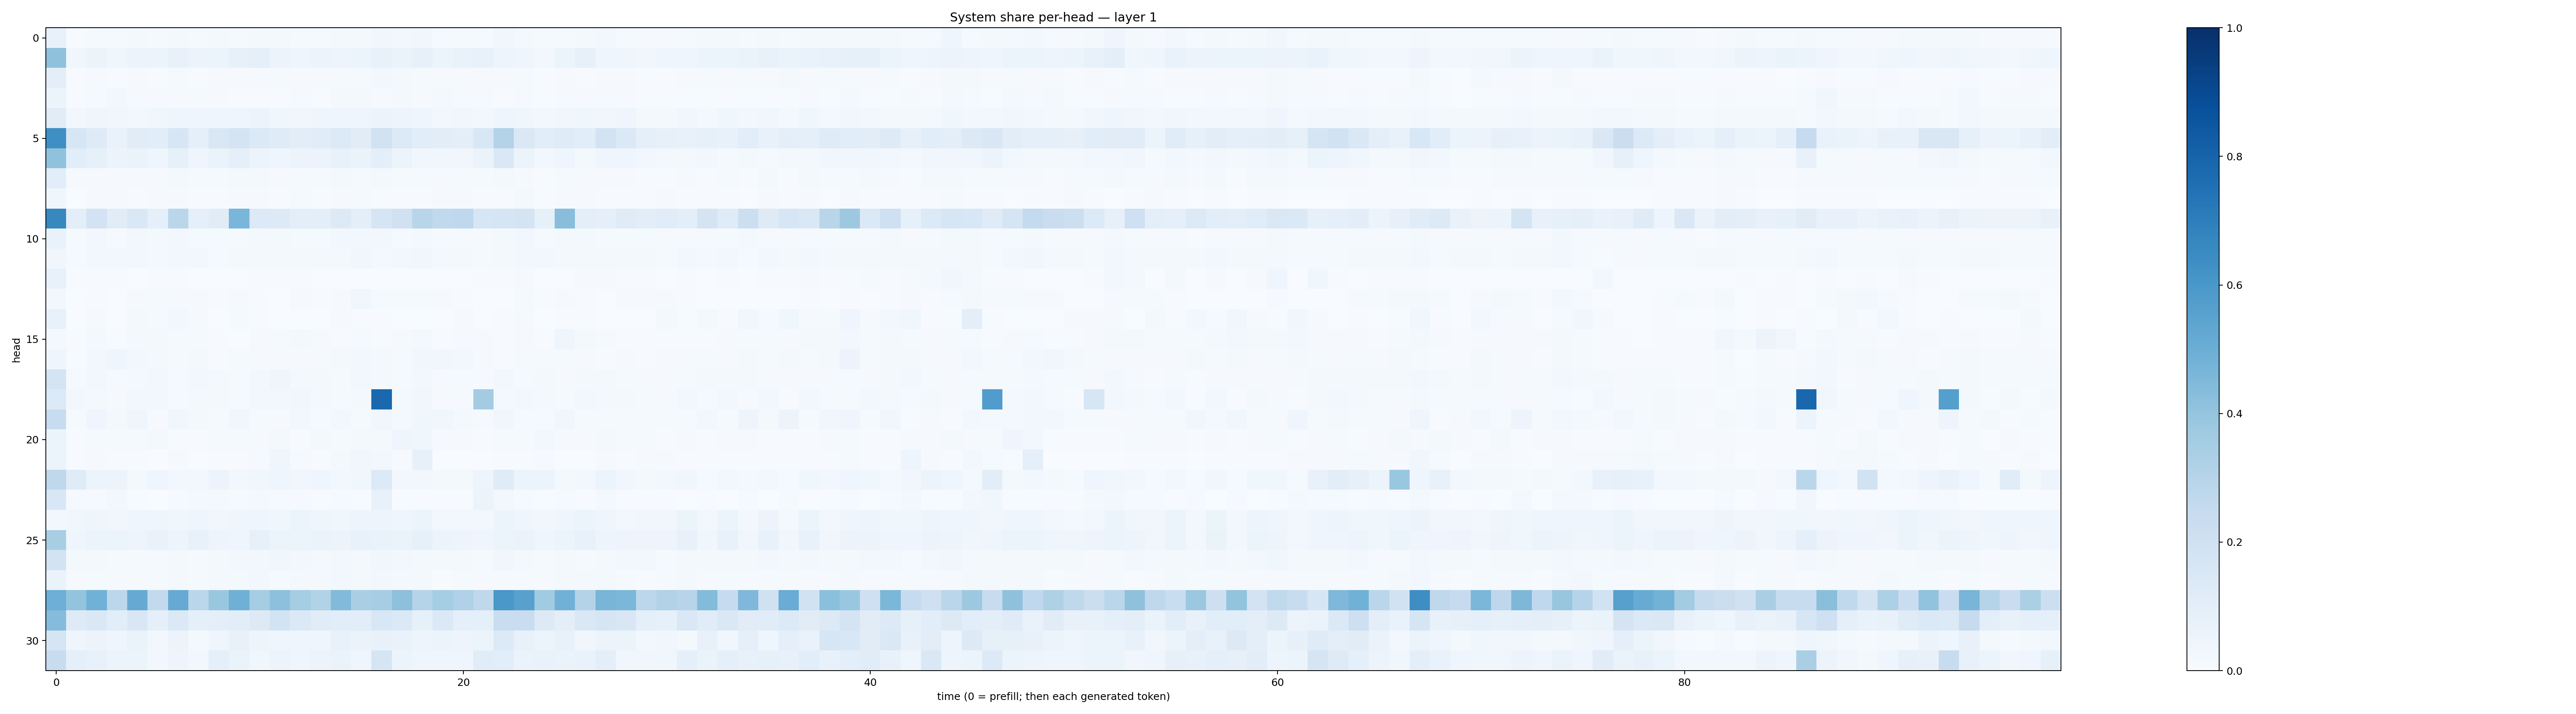

The file beside this chart, header and first rows:
0.07457775, 0.0058371383, 0.012374053, 0.011867547, 0.016039198, 0.0102012465, 0.01859327, 0.011831896, 0.016722312, 0.011127963, 0.015746549, 0.018397842, 0.014460757, 0.013361043, 0.015892738, 0.016018344, 0.03179425, 0.027454307, 0.03392101, 0.011994132, 0.010938301, 0.014429559, 0.03366192, 0.016332433
0.4122, 0.03587, 0.05447, 0.0365, 0.05517, 0.05341, 0.07375, 0.05627, 0.05902, 0.08117, 0.09238, 0.05522, 0.04649, 0.05311, 0.05028, 0.05227, 0.0719, 0.06373, 0.07834, 0.06195, 0.06786, 0.07525, 0.04966, 0.04392
0.09466, 0.006198, 0.009537, 0.004569, 0.008929, 0.005405, 0.01487, 0.007651, 0.01138, 0.00993, 0.009196, 0.01175, 0.01127, 0.008577, 0.01334, 0.01462, 0.02601, 0.01682, 0.01555, 0.009969, 0.009432, 0.009264, 0.01061, 0.01203
0.05299, 0.004738, 0.01186, 0.02502, 0.008007, 0.00813, 0.009542, 0.01336, 0.008458, 0.006663, 0.007018, 0.007485, 0.007835, 0.007615, 0.01659, 0.01935, 0.009193, 0.01887, 0.01077, 0.01744, 0.008794, 0.008041, 0.00742, 0.01069
0.1116, 0.02647, 0.04479, 0.03164, 0.03046, 0.03595, 0.04288, 0.04573, 0.04483, 0.03999, 0.05505, 0.03606, 0.03248, 0.04205, 0.04239, 0.04632, 0.05098, 0.05028, 0.04438, 0.02608, 0.03337, 0.02627, 0.03966, 0.03718
0.6344, 0.1566, 0.1215, 0.06724, 0.1116, 0.108, 0.158, 0.09017, 0.1499, 0.1756, 0.1395, 0.1197, 0.1018, 0.115, 0.1353, 0.1105, 0.1949, 0.1329, 0.1067, 0.1049, 0.09627, 0.1535, 0.3051, 0.1416
0.4079, 0.1081, 0.08348, 0.05552, 0.06525, 0.04636, 0.08507, 0.04318, 0.06385, 0.0879, 0.05788, 0.04391, 0.05566, 0.05711, 0.07444, 0.06411, 0.1013, 0.05095, 0.03347, 0.03444, 0.03334, 0.06276, 0.1424, 0.06145
0.1066, 0.009762, 0.01066, 0.01063, 0.009053, 0.007863, 0.01578, 0.01237, 0.01423, 0.01838, 0.01615, 0.01156, 0.01339, 0.01253, 0.01671, 0.0141, 0.0213, 0.01207, 0.01242, 0.008456, 0.01231, 0.01278, 0.02067, 0.01026
0.036, 0.003618, 0.008012, 0.009009, 0.005332, 0.008607, 0.007865, 0.007199, 0.007034, 0.008822, 0.008282, 0.005112, 0.01299, 0.005605, 0.008645, 0.01452, 0.007802, 0.005494, 0.005706, 0.009451, 0.01116, 0.005688, 0.00559, 0.01578
0.6627, 0.1008, 0.1824, 0.11, 0.1451, 0.09265, 0.2868, 0.0925, 0.1132, 0.4612, 0.1355, 0.1265, 0.1003, 0.09951, 0.1307, 0.09913, 0.1683, 0.197, 0.2928, 0.2654, 0.2666, 0.1611, 0.1641, 0.1739
0.06783, 0.01316, 0.02812, 0.01139, 0.02575, 0.01613, 0.02379, 0.01541, 0.01481, 0.01389, 0.01679, 0.01846, 0.0155, 0.013, 0.02392, 0.02491, 0.02545, 0.0143, 0.01872, 0.009132, 0.009365, 0.008885, 0.01831, 0.02372
0.03279, 0.008886, 0.02891, 0.02429, 0.02446, 0.01568, 0.02869, 0.02747, 0.01557, 0.01691, 0.01817, 0.01986, 0.02272, 0.01636, 0.01741, 0.03353, 0.02208, 0.02952, 0.03281, 0.01963, 0.01941, 0.01527, 0.01919, 0.02625
0.07707, 0.004318, 0.005084, 0.005041, 0.002609, 0.005067, 0.004489, 0.001184, 0.002564, 0.0006111, 0.007188, 0.006598, 0.006643, 0.002651, 0.001192, 0.002767, 0.00228, 0.003116, 0.001827, 0.001117, 0.0003968, 0.004667, 0.004488, 0.01032
0.02525, 0.001994, 0.004109, 0.003632, 0.01076, 0.01241, 0.01131, 0.01134, 0.006353, 0.008662, 0.005567, 0.00383, 0.01002, 0.006193, 0.01096, 0.03901, 0.01362, 0.01433, 0.01186, 0.009167, 0.004596, 0.001875, 0.003322, 0.01516
0.07554, 0.002242, 0.01111, 0.001406, 0.02178, 0.01232, 0.02813, 0.01108, 0.003117, 0.01213, 0.004108, 0.002963, 0.003488, 0.002717, 0.009277, 0.00745, 0.007141, 0.002395, 0.003625, 0.002425, 0.01075, 0.003788, 0.004665, 0.008614
0.01898, 0.007644, 0.01655, 0.007311, 0.01826, 0.02014, 0.01208, 0.01174, 0.007347, 0.003453, 0.01139, 0.01317, 0.02022, 0.00881, 0.006461, 0.01259, 0.007143, 0.01068, 0.01777, 0.007305, 0.007855, 0.008846, 0.007124, 0.01158
0.04626, 0.006661, 0.02671, 0.03959, 0.03046, 0.01831, 0.01504, 0.01727, 0.007785, 0.01222, 0.008833, 0.008531, 0.01131, 0.007967, 0.01881, 0.02539, 0.02338, 0.01337, 0.03127, 0.03502, 0.02345, 0.00837, 0.006426, 0.01323
0.1737, 0.01512, 0.02969, 0.01106, 0.02089, 0.02617, 0.01322, 0.02981, 0.01961, 0.01012, 0.02701, 0.041, 0.01603, 0.01741, 0.01425, 0.02526, 0.02004, 0.01528, 0.0246, 0.00865, 0.0144, 0.01089, 0.02631, 0.01493
0.1355, 0.028, 0.02328, 0.0103, 0.02454, 0.02765, 0.01526, 0.02045, 0.0228, 0.01324, 0.0284, 0.02435, 0.03284, 0.01782, 0.008232, 0.02221, 0.7801, 0.01816, 0.03275, 0.01065, 0.008732, 0.3555, 0.01791, 0.02763
0.2384, 0.01403, 0.04325, 0.01716, 0.04585, 0.009434, 0.03758, 0.01627, 0.01477, 0.03767, 0.01293, 0.009963, 0.02527, 0.01311, 0.02944, 0.01203, 0.03275, 0.01785, 0.03639, 0.03669, 0.01612, 0.01057, 0.03127, 0.01244
0.05216, 0.006037, 0.01311, 0.01202, 0.01181, 0.01984, 0.007773, 0.00567, 0.01323, 0.01267, 0.009668, 0.01909, 0.005748, 0.01966, 0.01391, 0.01741, 0.01799, 0.04335, 0.03676, 0.009288, 0.009259, 0.006181, 0.01281, 0.01407
0.06199, 0.006244, 0.008302, 0.006085, 0.004066, 0.003182, 0.008374, 0.003005, 0.004935, 0.004582, 0.007927, 0.04369, 0.01079, 0.004375, 0.0202, 0.03358, 0.03096, 0.008462, 0.07999, 0.002372, 0.00318, 0.003499, 0.007535, 0.007779
0.2727, 0.1179, 0.05091, 0.05684, 0.02154, 0.04284, 0.02827, 0.02933, 0.05648, 0.02463, 0.0366, 0.04324, 0.03193, 0.03936, 0.02774, 0.03794, 0.1333, 0.02452, 0.02391, 0.0214, 0.01957, 0.04884, 0.1191, 0.05292
0.1555, 0.01125, 0.01154, 0.0265, 0.006839, 0.003745, 0.009888, 0.01582, 0.01656, 0.01265, 0.02064, 0.0104, 0.01058, 0.007227, 0.01138, 0.005429, 0.07795, 0.00592, 0.004041, 0.007447, 0.006918, 0.06225, 0.02963, 0.01502
0.03019, 0.03653, 0.04258, 0.03191, 0.04448, 0.04008, 0.03733, 0.04617, 0.03215, 0.04297, 0.04649, 0.03807, 0.05177, 0.04108, 0.03873, 0.04784, 0.04808, 0.04279, 0.05235, 0.03032, 0.02534, 0.02673, 0.05264, 0.04239
0.3416, 0.04419, 0.05373, 0.05125, 0.05015, 0.06661, 0.0496, 0.07575, 0.04811, 0.04374, 0.07838, 0.05115, 0.06112, 0.06534, 0.05506, 0.07743, 0.07013, 0.06542, 0.08316, 0.05111, 0.04717, 0.04233, 0.0615, 0.06482
0.1844, 0.01927, 0.01729, 0.01325, 0.01289, 0.009901, 0.02051, 0.0119, 0.02312, 0.03043, 0.02925, 0.03532, 0.02745, 0.0196, 0.02454, 0.01873, 0.03655, 0.02801, 0.0216, 0.01911, 0.02108, 0.01423, 0.03515, 0.02222
0.06579, 0.007835, 0.01188, 0.008575, 0.01121, 0.01241, 0.01822, 0.01384, 0.01786, 0.02106, 0.02406, 0.01451, 0.01687, 0.02135, 0.02368, 0.0194, 0.03084, 0.0228, 0.02283, 0.007712, 0.01482, 0.00845, 0.01489, 0.01274
0.4958, 0.4012, 0.4856, 0.2806, 0.5134, 0.2608, 0.5152, 0.288, 0.3866, 0.4902, 0.3524, 0.4176, 0.3552, 0.3145, 0.444, 0.3388, 0.3497, 0.4147, 0.3003, 0.3533, 0.3169, 0.27, 0.5991, 0.5585
0.4362, 0.1244, 0.1453, 0.108, 0.1522, 0.08782, 0.138, 0.08816, 0.09752, 0.1047, 0.1262, 0.1838, 0.1371, 0.1145, 0.1072, 0.107, 0.1546, 0.1405, 0.08337, 0.1375, 0.08782, 0.08913, 0.233, 0.2302
0.1687, 0.04456, 0.05779, 0.04203, 0.06264, 0.02958, 0.05529, 0.02254, 0.04496, 0.07213, 0.04753, 0.04195, 0.04469, 0.04274, 0.07762, 0.06367, 0.07376, 0.06754, 0.04856, 0.06077, 0.04928, 0.05386, 0.1346, 0.07676
0.2383, 0.08951, 0.07594, 0.06086, 0.06109, 0.02724, 0.04847, 0.03053, 0.08665, 0.06491, 0.03563, 0.0578, 0.04324, 0.057, 0.06307, 0.04528, 0.1673, 0.05438, 0.04393, 0.044, 0.04231, 0.1171, 0.1082, 0.06285
